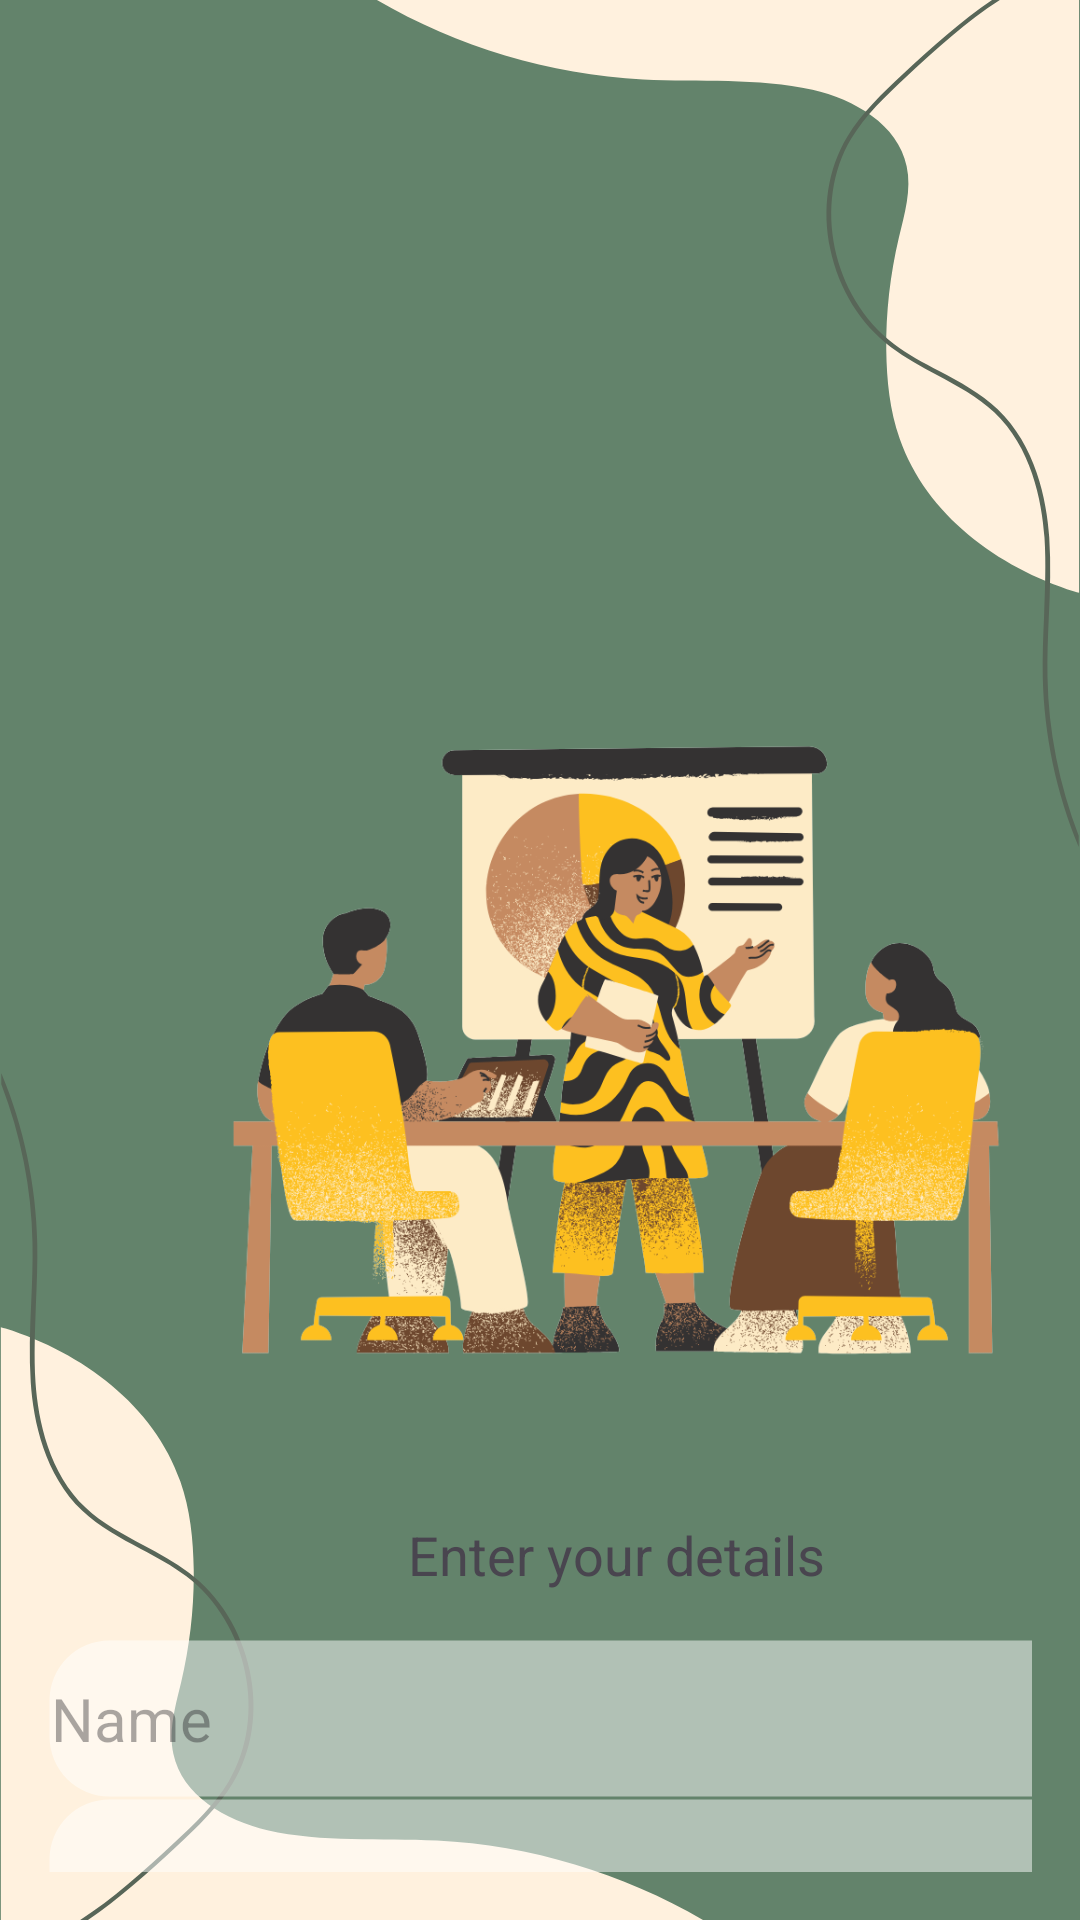

Reconstruct the res/layout file that produces this screen, plus the resources it refers to.
<!-- AndroidManifest.xml: application theme Theme.MAD_app -->
<!-- res/layout/activity_name_sub.xml -->
<?xml version="1.0" encoding="utf-8"?>
<LinearLayout xmlns:android="http://schemas.android.com/apk/res/android"
    xmlns:app="http://schemas.android.com/apk/res-auto"
    xmlns:tools="http://schemas.android.com/tools"
    android:layout_width="match_parent"
    android:layout_height="match_parent"
    android:orientation="vertical"
    android:padding="16dp"
    android:background="@drawable/reg2">

    <androidx.constraintlayout.widget.ConstraintLayout
        android:layout_width="match_parent"
        android:layout_height="match_parent">

        <LinearLayout
            android:id="@+id/linearLayout"
            android:layout_width="379dp"
            android:layout_height="490dp"
            android:orientation="vertical"
            app:layout_constraintBottom_toBottomOf="parent"
            app:layout_constraintEnd_toEndOf="parent"
            app:layout_constraintHorizontal_bias="0.0"
            app:layout_constraintStart_toStartOf="parent"
            app:layout_constraintTop_toTopOf="parent"
            app:layout_constraintVertical_bias="0.003">

            <TextView
                android:id="@+id/tv_namesub"
                android:layout_width="match_parent"
                android:layout_height="wrap_content"
                android:text="@string/placeholder"
                android:layout_weight="1"
                android:textSize="20sp"
                android:gravity="center"/>

            <ImageView
                android:id="@+id/im_namesub"
                android:layout_width="259dp"
                android:layout_height="16dp"
                android:layout_gravity="center"
                android:layout_weight="2"
                app:srcCompat="@drawable/name_sub" />

        </LinearLayout>

        <LinearLayout
            android:layout_width="379dp"
            android:layout_height="240dp"
            android:orientation="vertical"
            app:layout_constraintBottom_toBottomOf="parent"
            app:layout_constraintEnd_toEndOf="parent"
            app:layout_constraintHorizontal_bias="0.0"
            app:layout_constraintStart_toStartOf="parent"
            app:layout_constraintTop_toBottomOf="@+id/linearLayout"
            app:layout_constraintVertical_bias="0.135">

            <TextView
                android:id="@+id/tv_instruction"
                android:layout_width="match_parent"
                android:layout_height="wrap_content"
                android:gravity="center"
                android:padding="16dp"
                android:text="Enter your details"
                android:textSize="18sp" />

            <EditText
                android:id="@+id/et_name"
                android:layout_width="match_parent"
                android:layout_height="53dp"
                android:background="@drawable/tv_rcorner"
                android:hint="@string/name"
                android:inputType="textPersonName"
                android:textSize="20sp" />

            <Spinner
                android:id="@+id/spinner_subjects"
                android:layout_width="match_parent"
                android:layout_height="60dp"
                android:prompt="@string/number_of_subjects"
                android:background="@drawable/tv_rcorner"/>

            <Button
                android:id="@+id/btn_next"
                android:layout_width="wrap_content"
                android:layout_height="wrap_content"
                android:layout_gravity="center"
                android:text="@string/Next"
                android:textSize="20sp"
                android:backgroundTint="@color/k_blackish"/>
        </LinearLayout>

    </androidx.constraintlayout.widget.ConstraintLayout>
</LinearLayout>
<!-- resources referenced by this layout -->
<resources>
  <color name="k_blackish">#343232</color>
  <!-- drawable name_sub: png bitmap (drawable, 251248 bytes) -->
  <!-- drawable reg2: png bitmap (drawable, 54486 bytes) -->
  <!-- drawable tv_rcorner (drawable) -->
  <?xml version="1.0" encoding="utf-8"?>
      <shape xmlns:android="http://schemas.android.com/apk/res/android" >
          <stroke
              android:width="1dp"
              android:color="@android:color/transparent"
              />
  
          <solid android:color="#80ffffff" />
  
          <padding
              android:left="1dp"
              android:right="1dp"
              android:bottom="1dp"
              android:top="1dp" />
  
          <corners android:radius="20dp" />
      </shape>
  <string name="Next">Next</string>
  <string name="name">Name</string>
  <string name="number_of_subjects">Select Number of Subjects</string>
  <string name="placeholder"> </string>
  <style name="Theme.MAD_app" parent="Base.Theme.MAD_app" />
  <style name="Base.Theme.MAD_app" parent="Theme.Material3.DayNight.NoActionBar">
          <item name="background">@color/black_kim</item>
          
          
      </style>
  <color name="black_kim">#242424</color>
</resources>
